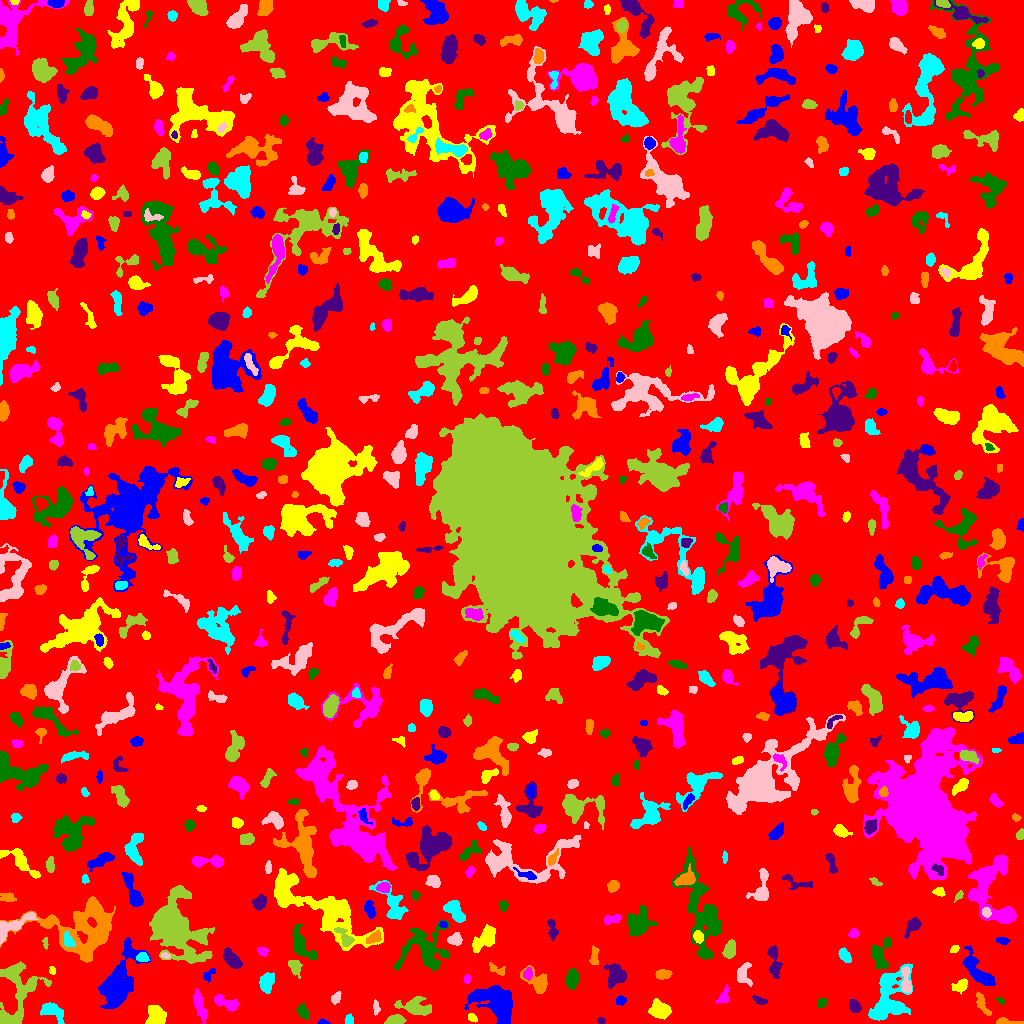

Source data for this figure (header and first rows):
ID, X, Y, A, B, theta, total_flux, mu_max, mu_median, mu_mean, R_fwhm, R_e, R10, R90, x_start, x_end, y_start, y_end, area, greylevel
0, 506.4, 513.1, 296.4, 295.8, 0.09954, 1130333, 12.0, 1.0, 1.44, 57.91, 216.6, 78.41, 370.1, 0, 1023, 0, 1023, 785034, 1.44
1, 322.9, 1.216, 2.532, 1.139, -0.09382, 116.0, 5.0, 2.0, 2.275, 2.585, 1.954, 0.7979, 3.241, 317, 330, 0, 5, 51, 6.275
2, 472.2, 5.829, 2.505, 1.75, -0.6782, 258.0, 7.0, 3.0, 3.44, 3.432, 2.706, 1.128, 4.222, 468, 477, 1, 10, 75, 8.44
3, 198.9, 19.29, 8.035, 2.296, -1.282, 893.0, 8.0, 3.0, 3.271, 5.698, 5.046, 1.871, 8.117, 193, 207, 0, 35, 273, 6.271
4, 303, 11.66, 3.695, 2.222, -1.102, 283.0, 5.0, 2.0, 1.925, 3.7, 3.523, 1.262, 5.809, 296, 309, 4, 20, 147, 5.925
5, 601.3, 2.667, 1.881, 1.299, -0.2354, 69.0, 3.0, 1.0, 1.38, 2.646, 2.034, 0.7979, 3.192, 597, 605, 0, 6, 50, 6.38
6, 1005, 1.344, 5.773, 1.302, -0.06617, 317.0, 8.0, 2.0, 2.686, 3.432, 2.877, 1.128, 4.72, 996, 1023, 0, 6, 118, 6.686
7, 349.3, 3.681, 2.676, 1.529, 1.455, 91.0, 3.0, 1.0, 1.137, 3.241, 2.523, 0.9772, 3.742, 345, 353, 0, 10, 80, 6.138
8, 376.2, 16.26, 3.41, 1.586, -1.449, 141.0, 5.0, 2.0, 1.659, 2.257, 2.764, 0.9772, 4.37, 373, 380, 8, 24, 85, 5.659
9, 395.1, 3.272, 4.041, 2.178, 0.07986, 1127, 17.0, 6.0, 6.83, 4.37, 3.7, 1.493, 5.917, 384, 406, 0, 9, 165, 10.83
10, 90.6, 8.959, 3.63, 1.941, -0.5035, 386.0, 7.0, 3.0, 3.271, 4.029, 3.338, 1.262, 5.171, 84, 98, 4, 15, 118, 8.271
11, 116.8, 38.86, 15.28, 6.413, 1.196, 8657, 23.0, 5.0, 6.669, 8.444, 9.805, 3.7, 17.28, 98, 150, 15, 86, 1298, 9.669
12, 156.5, 7.666, 4.727, 4.154, -1.073, 1618, 12.0, 5.0, 5.009, 6.628, 5.47, 2.185, 8.556, 145, 166, 0, 18, 323, 8.009
13, 226.8, 20.63, 7.072, 2.72, -0.3702, 836.0, 7.0, 3.0, 3.357, 5.917, 5.14, 2.034, 7.858, 214, 239, 12, 29, 249, 6.357
14, 1001, 23.22, 2.02, 1.169, -0.7281, 76.0, 4.0, 1.0, 1.617, 2.646, 1.871, 0.5642, 3.09, 996, 1004, 19, 27, 47, 5.617
15, 854.5, 16.93, 3.27, 2.238, -0.9529, 410.0, 7.0, 3.0, 2.908, 4.029, 3.432, 1.382, 5.47, 849, 861, 11, 24, 141, 8.908
16, 982.1, 19.48, 6.961, 2.202, -1.089, 408.0, 4.0, 2.0, 2.279, 6.507, 4.334, 1.784, 6.555, 976, 991, 8, 31, 179, 6.279
17, 50.88, 13.26, 5.807, 3.152, -0.408, 841.0, 9.0, 2.0, 2.851, 4.514, 4.514, 1.693, 7.777, 40, 64, 0, 21, 295, 6.851
18, 335.9, 25.58, 3.253, 2.051, 1.025, 309.0, 7.0, 3.0, 3.0, 3.568, 3.29, 1.262, 5.015, 331, 341, 19, 32, 103, 6.0
19, 414.8, 16.35, 9.041, 4.008, -0.1579, 2003, 12.0, 4.0, 4.873, 6.531, 6.482, 2.459, 10.19, 394, 431, 8, 27, 411, 6.873
20, 793.2, 14.42, 9.966, 6.115, 0.5328, 4850, 16.0, 5.0, 5.653, 8.938, 8.795, 3.338, 14, 772, 811, 0, 36, 858, 8.653
21, 620.2, 23.09, 2.162, 2.015, -0.205, 294.0, 9.0, 3.0, 3.196, 2.985, 2.585, 0.9772, 4.222, 616, 626, 18, 28, 92, 7.196
22, 660.2, 12.91, 4.485, 3.539, -0.429, 1408, 12.0, 4.0, 4.373, 5.944, 4.983, 1.954, 8.038, 648, 671, 4, 25, 322, 8.373
23, 723.9, 26.86, 4.375, 2.261, 1.252, 256.0, 5.0, 1.0, 1.707, 3.613, 3.338, 1.262, 5.499, 715, 729, 20, 39, 150, 5.707
24, 821.8, 20.49, 2.369, 1.731, 0.8709, 165.0, 5.0, 2.0, 1.964, 3.038, 2.523, 0.9772, 3.949, 817, 827, 16, 25, 84, 5.964
25, 759.9, 22.99, 3.935, 1.649, -0.3439, 322.0, 7.0, 3.0, 3.32, 3.523, 3.141, 1.262, 4.886, 752, 767, 19, 28, 97, 8.32
26, 538, 41.06, 7.231, 4.158, -0.6985, 1607, 14.0, 4.0, 4.74, 5.14, 4.983, 1.954, 8.612, 520, 547, 30, 58, 339, 7.74
27, 888.4, 25.65, 15, 8.101, 1.217, 5319, 15.0, 4.0, 4.695, 7.047, 10.4, 3.742, 16.57, 868, 912, 3, 60, 1133, 7.695
28, 743.3, 50.25, 5.945, 3.466, 1.388, 601.0, 7.0, 2.0, 2.568, 4.618, 4.514, 1.693, 7.159, 737, 752, 37, 61, 234, 7.568
29, 17.09, 33.13, 18.97, 10.09, 1.442, 3923, 10.0, 4.0, 3.684, 9.707, 10.11, 3.785, 15.9, 0, 51, 0, 62, 1065, 6.684
30, 69.01, 30.48, 4.056, 3.453, 0.7666, 892.0, 10.0, 2.0, 3.13, 4.82, 4.297, 1.693, 7.291, 60, 78, 16, 41, 285, 7.13
31, 496.2, 20.67, 11.5, 6.944, -0.5416, 6184, 16.0, 5.0, 5.856, 10.06, 9.525, 3.568, 15.17, 464, 512, 0, 38, 1056, 8.856
32, 961.4, 37.79, 3.378, 2.515, 0.8815, 312.0, 5.0, 2.0, 1.891, 4.297, 3.385, 1.382, 5.47, 951, 967, 29, 45, 165, 6.891
33, 466.9, 44.3, 1.991, 1.598, -1.482, 141.0, 5.0, 2.0, 2.274, 2.877, 2.257, 0.7979, 3.568, 464, 471, 40, 49, 62, 6.274
34, 571.8, 44.35, 4.812, 2.7, 1.453, 1042, 10.0, 4.0, 4.491, 5.89, 4.618, 1.784, 7.247, 565, 578, 34, 55, 232, 7.491
35, 773.8, 63.13, 9.014, 2.445, -1.453, 1164, 13.0, 3.0, 4.142, 4.146, 4.754, 1.784, 7.939, 767, 782, 45, 78, 281, 9.142
36, 662.5, 49.03, 3.475, 2.204, 0.08141, 485.0, 7.0, 3.0, 3.392, 4.687, 3.613, 1.382, 5.528, 655, 672, 44, 54, 143, 7.392
37, 266.7, 41.2, 4.753, 3.228, 1.33, 1570, 12.0, 6.0, 6.157, 6.457, 5.015, 2.034, 7.838, 259, 274, 30, 51, 255, 8.157
38, 906, 41.26, 7.276, 2.179, -1.505, 901.0, 10.0, 4.0, 4.21, 5.382, 4.26, 1.693, 6.794, 901, 911, 31, 57, 214, 12.21
39, 295.2, 57.54, 3.602, 2.612, -1.003, 483.0, 9.0, 2.0, 2.792, 3.29, 3.656, 1.382, 5.971, 288, 302, 45, 63, 173, 7.792
40, 332.1, 55.28, 4.071, 2.77, 0.6027, 275.0, 5.0, 1.0, 1.368, 3.385, 3.613, 1.382, 6.129, 323, 339, 46, 63, 201, 6.368
41, 208.6, 48.41, 3.92, 2.093, 0.8902, 269.0, 6.0, 3.0, 2.637, 4.146, 3.241, 1.128, 4.951, 203, 215, 41, 55, 102, 5.637
42, 52.41, 52.96, 2.072, 1.68, -1.216, 103.0, 4.0, 2.0, 1.943, 3.29, 2.257, 0.9772, 3.568, 49, 55, 49, 57, 53, 5.943
43, 528.1, 49.58, 2.815, 2.011, 1.421, 529.0, 14.0, 5.0, 5.238, 3.141, 2.985, 0.9772, 4.787, 523, 532, 43, 56, 101, 12.24
44, 879.3, 67.28, 7.942, 4.556, 1.49, 1478, 8.0, 4.0, 4.005, 7.715, 5.698, 2.394, 9.132, 871, 891, 55, 86, 369, 7.005
45, 616.1, 47.88, 5.16, 4.521, 1.539, 1606, 10.0, 4.0, 4.461, 7.092, 5.754, 2.326, 9.167, 604, 626, 35, 60, 360, 8.461
46, 496.5, 54.05, 4.976, 2.027, -0.4764, 299.0, 7.0, 2.0, 2.411, 2.764, 3.385, 1.128, 5.412, 489, 505, 48, 61, 124, 6.411
47, 142.3, 65.91, 2.959, 2.328, -0.1828, 441.0, 8.0, 4.0, 4.046, 4.478, 3.338, 1.262, 5.109, 136, 149, 62, 71, 109, 11.05
48, 165.5, 67.74, 2.402, 1.212, -0.1389, 128.0, 5.0, 2.0, 2.51, 2.764, 2.185, 0.7979, 3.385, 161, 170, 65, 71, 51, 9.51
49, 729.7, 73.33, 4.289, 2.811, 1.246, 811.0, 9.0, 4.0, 4.117, 5.202, 4.442, 1.693, 6.817, 722, 735, 65, 84, 197, 9.117
50, 524.9, 87.78, 12.32, 8.954, 0.5294, 5677, 17.0, 4.0, 5.781, 8.704, 9.009, 3.523, 15.43, 510, 560, 67, 112, 982, 7.781
51, 978.5, 51.11, 11.14, 3.755, -0.8505, 1844, 8.0, 3.0, 3.623, 8.722, 6.864, 2.706, 10.93, 962, 995, 38, 78, 509, 6.623
52, 954.4, 74.52, 2.138, 1.48, 0.603, 136.0, 4.0, 2.0, 2.125, 3.385, 2.257, 0.9772, 3.478, 950, 959, 71, 78, 64, 7.125
53, 262.9, 71.98, 2.342, 1.964, -0.419, 197.0, 6.0, 2.0, 2.141, 3.385, 2.706, 0.9772, 4.334, 257, 268, 67, 76, 92, 7.141
54, 301.2, 79.16, 9.759, 3.83, -1.051, 1265, 8.0, 3.0, 3.155, 6.887, 6.206, 2.394, 9.853, 292, 317, 64, 99, 401, 6.155
55, 232.3, 63.99, 5.531, 2.553, -0.8056, 1100, 10.0, 4.0, 4.12, 6.18, 4.787, 1.871, 7.378, 223, 242, 55, 76, 267, 8.12
56, 593.7, 67.21, 5.063, 1.905, 1.513, 369.0, 5.0, 2.0, 2.713, 4.442, 3.523, 1.493, 5.614, 589, 599, 59, 78, 136, 8.713
57, 844.4, 68.09, 3.693, 2.267, -0.9742, 602.0, 8.0, 4.0, 4.095, 4.983, 3.7, 1.493, 5.809, 838, 851, 61, 76, 147, 7.095
58, 455, 83.97, 3.354, 2.759, 0.1581, 677.0, 9.0, 4.0, 4.396, 4.652, 3.868, 1.596, 6.024, 447, 462, 78, 91, 154, 8.396
59, 45.59, 80.42, 3.053, 1.265, -1.508, 147.0, 5.0, 3.0, 2.625, 3.09, 2.394, 0.7979, 3.613, 42, 48, 74, 86, 56, 6.625
... 660 more rows
